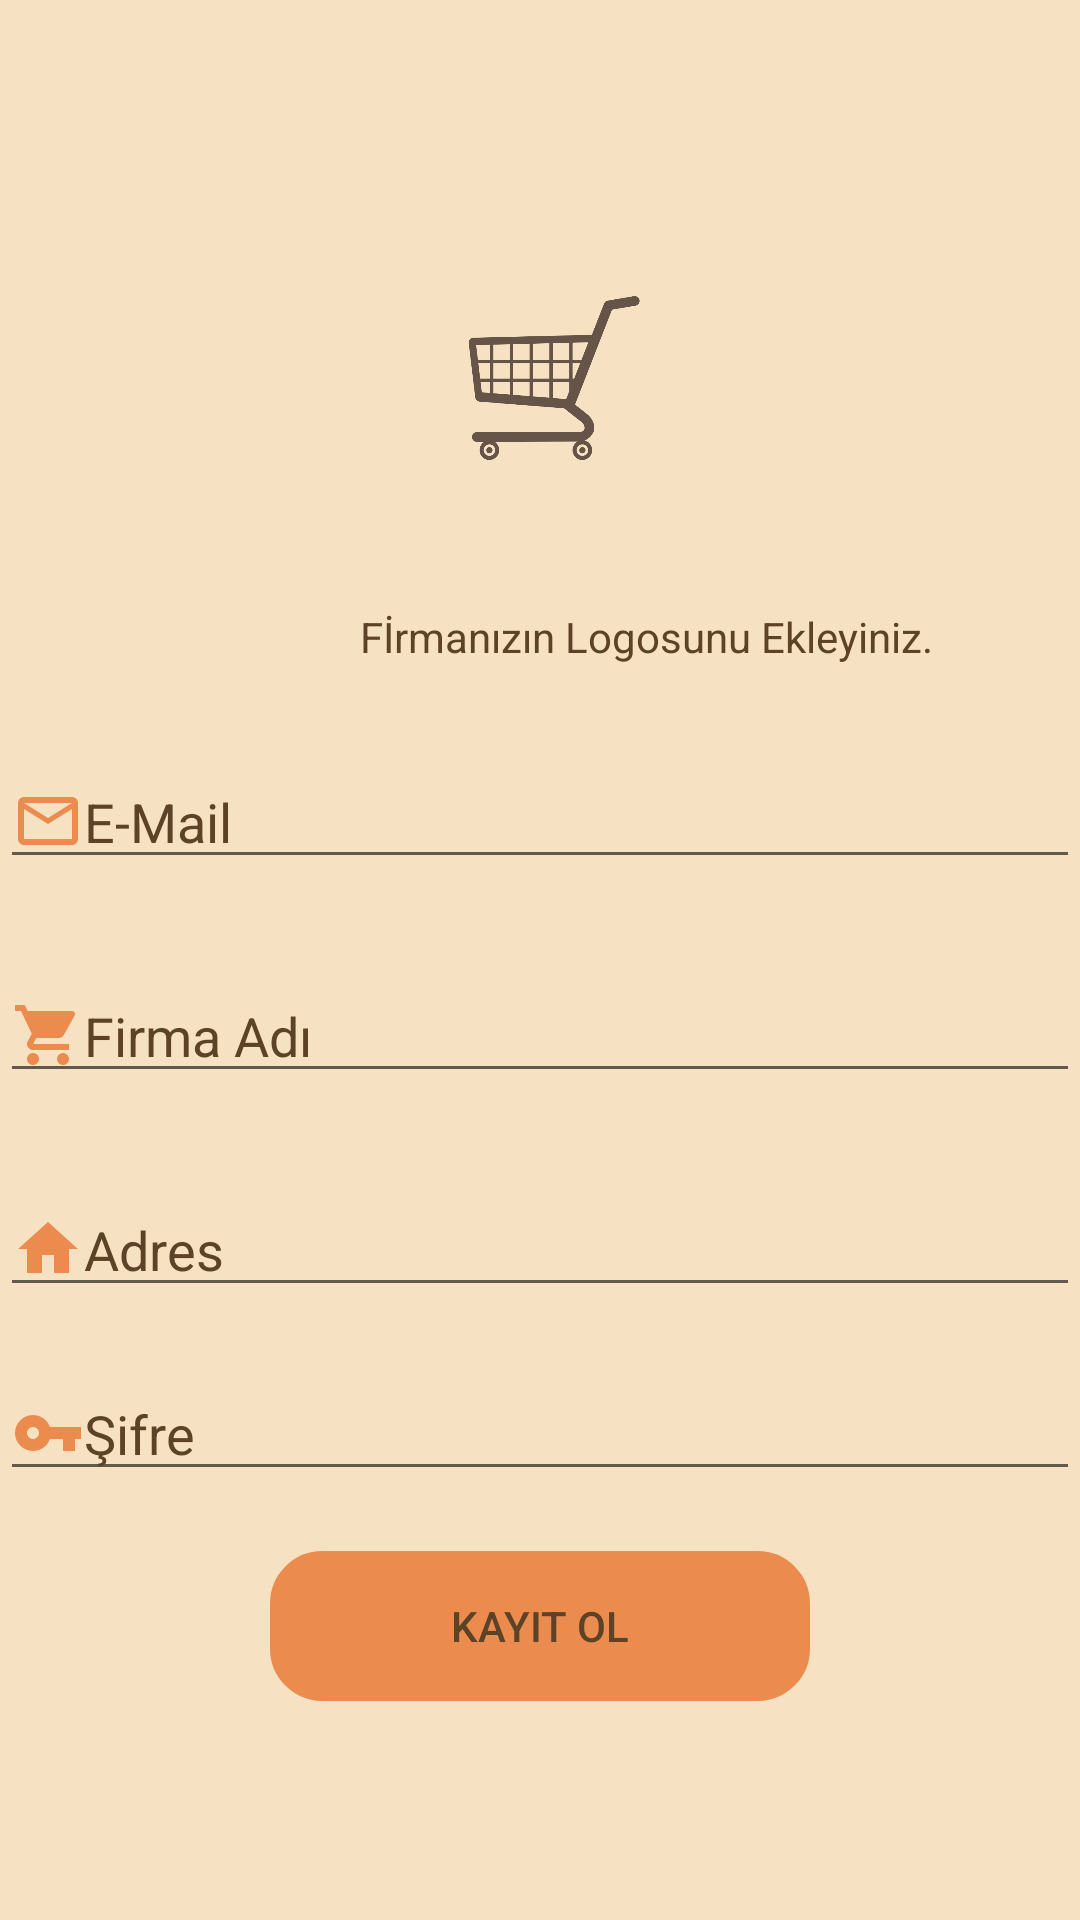

Android layout source for this screen:
<!-- AndroidManifest.xml: application theme Theme.Edoapp -->
<!-- res/layout/activity_seller_register.xml -->
<RelativeLayout xmlns:android="http://schemas.android.com/apk/res/android"
    xmlns:app="http://schemas.android.com/apk/res-auto"
    xmlns:tools="http://schemas.android.com/tools"
    android:layout_width="match_parent"
    android:layout_height="match_parent"
    android:background="#F6E1C2"
    tools:context=".AuthPages.SellerRegister">

    <LinearLayout
        android:layout_width="match_parent"
        android:layout_height="wrap_content"
        android:layout_centerInParent="true"
        android:orientation="vertical">

        <ImageView
            android:id="@+id/iv_logo"
            android:layout_width="120dp"
            android:layout_height="120dp"
            android:layout_gravity="center"
            android:src="@drawable/seller">

        </ImageView>

        <TextView
            android:id="@+id/txt_logo"
            android:layout_width="match_parent"
            android:layout_height="wrap_content"
            android:layout_marginLeft="120dp"
            android:layout_marginTop="10dp"
            android:layout_marginBottom="20dp"
            android:text="Fİrmanızın Logosunu Ekleyiniz."
            android:textColor="#5C4227">

        </TextView>


        <EditText
            android:id="@+id/registerUserEmail"
            android:layout_width="match_parent"
            android:layout_height="wrap_content"
            android:layout_marginTop="10dp"
            android:layout_marginBottom="20dp"
            android:hint="E-Mail"
            android:textColor="#5C4227"
            android:textColorHint="#5C4227"
            app:drawableLeftCompat="@drawable/ic_baseline_mail_outline_24" />

        <EditText
            android:id="@+id/registerFirmName"
            android:layout_width="match_parent"
            android:layout_height="wrap_content"
            android:layout_marginTop="10dp"
            android:layout_marginBottom="20dp"
            android:textColor="#5C4227"
            android:textColorHint="#5C4227"
            android:hint="Firma Adı"
            app:drawableLeftCompat="@drawable/ic_baseline_shopping_cart_24" />

        <EditText
            android:id="@+id/registerAddress"
            android:layout_width="match_parent"
            android:layout_height="wrap_content"
            android:textColor="#5C4227"
            android:textColorHint="#5C4227"
            android:layout_marginTop="10dp"
            android:layout_marginBottom="20dp"
            android:hint="Adres"
            app:drawableLeftCompat="@drawable/ic_baseline_home_24" />


        <EditText
            android:id="@+id/registerPassword"
            android:layout_width="match_parent"
            android:layout_height="wrap_content"
            android:layout_marginBottom="20dp"
            android:hint="Şifre"
            android:textColor="#5C4227"
            android:textColorHint="#5C4227"
            android:inputType="textPassword"
            app:drawableLeftCompat="@drawable/ic_baseline_vpn_key_24" />

        <Button
            android:id="@+id/buttonRegister"
            android:layout_width="180dp"
            android:layout_height="50dp"
            android:layout_gravity="center"
            android:layout_marginLeft="20dp"
            android:layout_marginRight="20dp"
            android:text="Kayıt Ol"
            android:background="@drawable/sekil"
            android:textColor="#5C4227"
            app:backgroundTint="#EB8B4E" />


    </LinearLayout>

</RelativeLayout>
<!-- resources referenced by this layout -->
<resources>
  <!-- drawable ic_baseline_home_24 (drawable) -->
  <vector android:height="24dp" android:tint="#EB8B4E"
      android:viewportHeight="24" android:viewportWidth="24"
      android:width="24dp" xmlns:android="http://schemas.android.com/apk/res/android">
      <path android:fillColor="@android:color/white" android:pathData="M10,20v-6h4v6h5v-8h3L12,3 2,12h3v8z"/>
  </vector>
  <!-- drawable ic_baseline_mail_outline_24 (drawable) -->
  <vector android:height="24dp" android:tint="#EB8B4E"
      android:viewportHeight="24" android:viewportWidth="24"
      android:width="24dp" xmlns:android="http://schemas.android.com/apk/res/android">
      <path android:fillColor="@android:color/white" android:pathData="M20,4L4,4c-1.1,0 -1.99,0.9 -1.99,2L2,18c0,1.1 0.9,2 2,2h16c1.1,0 2,-0.9 2,-2L22,6c0,-1.1 -0.9,-2 -2,-2zM20,18L4,18L4,8l8,5 8,-5v10zM12,11L4,6h16l-8,5z"/>
  </vector>
  <!-- drawable ic_baseline_shopping_cart_24 (drawable) -->
  <vector android:height="24dp" android:tint="#EB8B4E"
      android:viewportHeight="24" android:viewportWidth="24"
      android:width="24dp" xmlns:android="http://schemas.android.com/apk/res/android">
      <path android:fillColor="@android:color/white" android:pathData="M7,18c-1.1,0 -1.99,0.9 -1.99,2S5.9,22 7,22s2,-0.9 2,-2 -0.9,-2 -2,-2zM1,2v2h2l3.6,7.59 -1.35,2.45c-0.16,0.28 -0.25,0.61 -0.25,0.96 0,1.1 0.9,2 2,2h12v-2L7.42,15c-0.14,0 -0.25,-0.11 -0.25,-0.25l0.03,-0.12 0.9,-1.63h7.45c0.75,0 1.41,-0.41 1.75,-1.03l3.58,-6.49c0.08,-0.14 0.12,-0.31 0.12,-0.48 0,-0.55 -0.45,-1 -1,-1L5.21,4l-0.94,-2L1,2zM17,18c-1.1,0 -1.99,0.9 -1.99,2s0.89,2 1.99,2 2,-0.9 2,-2 -0.9,-2 -2,-2z"/>
  </vector>
  <!-- drawable ic_baseline_vpn_key_24 (drawable) -->
  <vector android:height="24dp" android:tint="#EB8B4E"
      android:viewportHeight="24" android:viewportWidth="24"
      android:width="24dp" xmlns:android="http://schemas.android.com/apk/res/android">
      <path android:fillColor="@android:color/white" android:pathData="M12.65,10C11.83,7.67 9.61,6 7,6c-3.31,0 -6,2.69 -6,6s2.69,6 6,6c2.61,0 4.83,-1.67 5.65,-4H17v4h4v-4h2v-4H12.65zM7,14c-1.1,0 -2,-0.9 -2,-2s0.9,-2 2,-2 2,0.9 2,2 -0.9,2 -2,2z"/>
  </vector>
  <!-- drawable sekil (drawable) -->
  <?xml version="1.0" encoding="utf-8"?>
  <shape xmlns:android="http://schemas.android.com/apk/res/android">
      <corners android:radius="15dp"></corners>
      <stroke android:color="@color/blue1"
          android:width="5dp"></stroke>
  
  </shape>
  <!-- drawable seller: png bitmap (drawable, 28095 bytes) -->
  <style name="Theme.Edoapp" parent="Theme.MaterialComponents.DayNight.DarkActionBar">
          
          <item name="colorPrimary">@color/purple_500</item>
          <item name="colorPrimaryVariant">@color/purple_700</item>
          <item name="colorOnPrimary">@color/white</item>
          
          <item name="colorSecondary">@color/teal_200</item>
          <item name="colorSecondaryVariant">@color/teal_700</item>
          <item name="colorOnSecondary">@color/black</item>
          
          <item name="android:statusBarColor" tools:targetApi="l">?attr/colorPrimaryVariant</item>
          
      </style>
  <color name="blue1">#5C4227</color>
  <color name="purple_500">#F8A977</color>
  <color name="purple_700">#EB8B4E</color>
  <color name="white">#FFFFFFFF</color>
  <color name="teal_200">#FF03DAC5</color>
  <color name="teal_700">#FF018786</color>
  <color name="black">#FF000000</color>
</resources>
